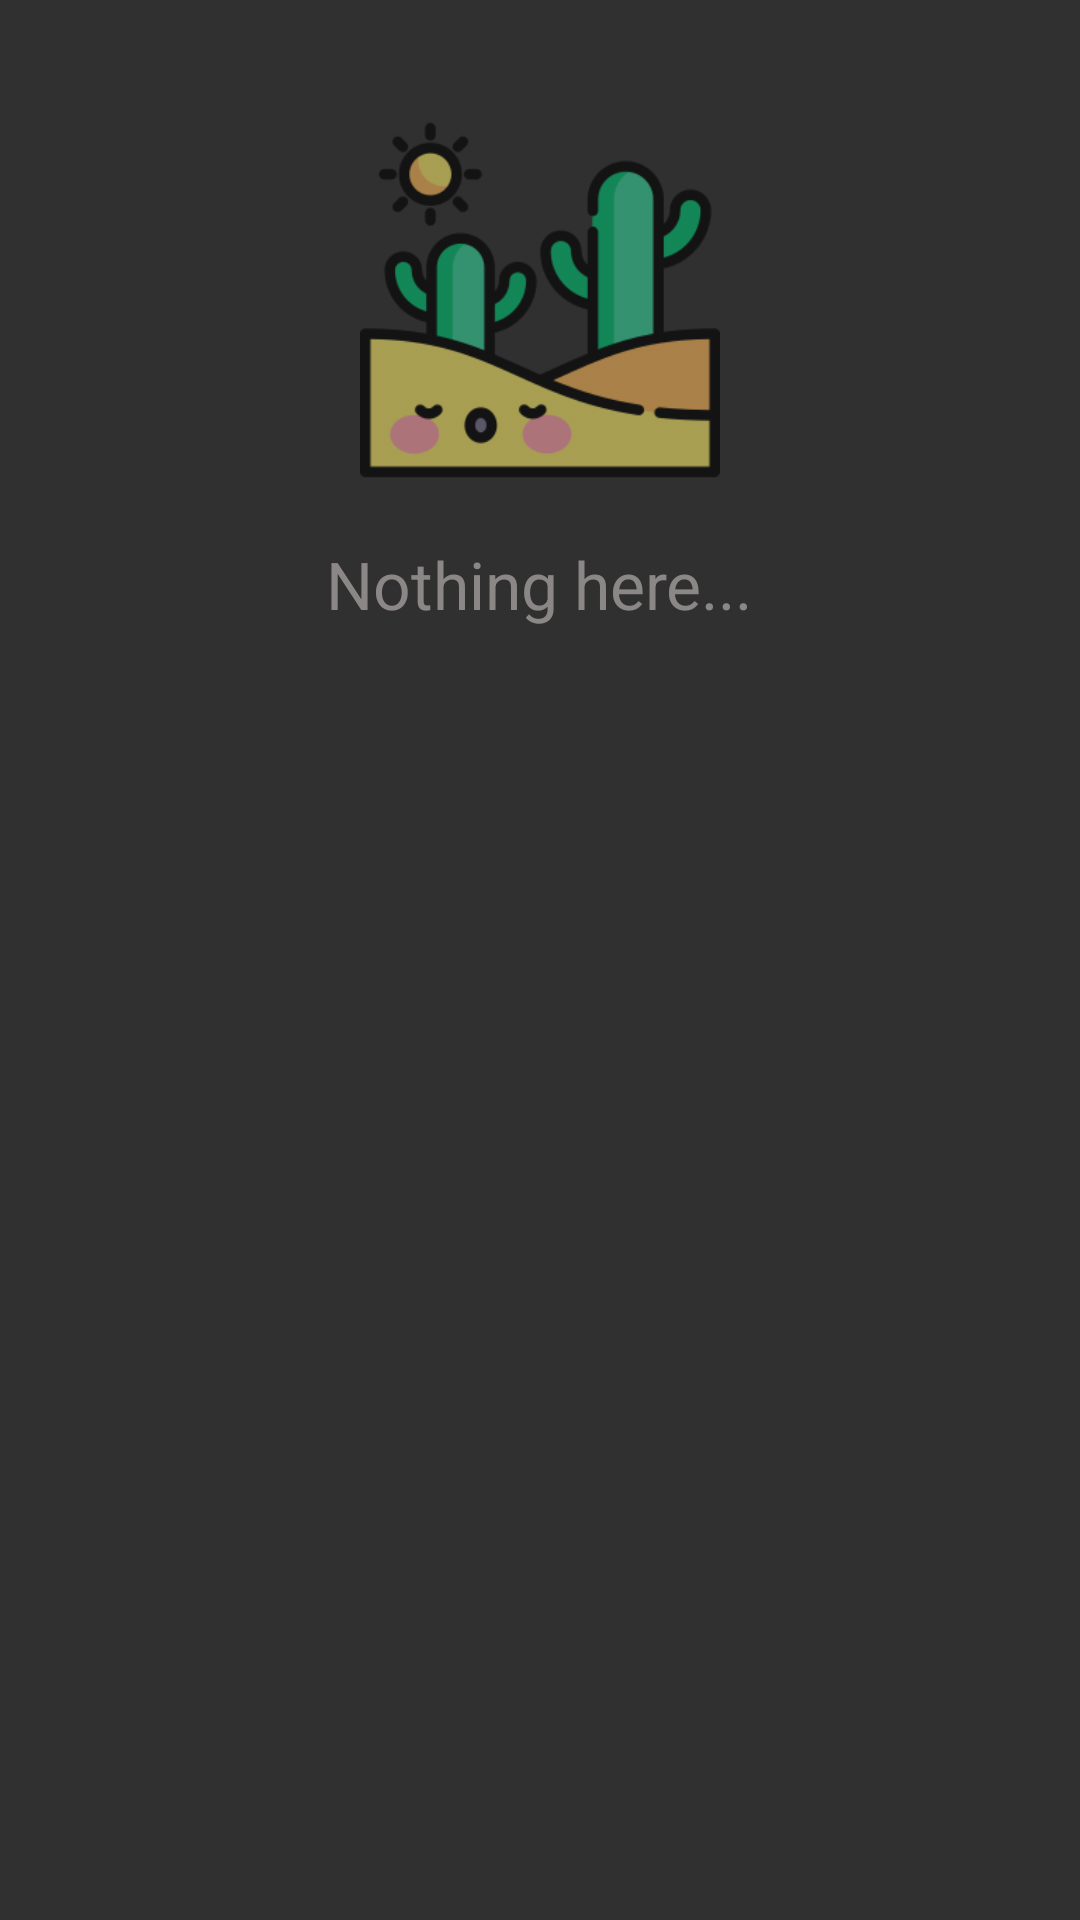

The Android layout XML behind this screen, and the referenced resources:
<!-- AndroidManifest.xml: application theme MainTheme -->
<!-- res/layout/main_gallery.xml -->
<?xml version="1.0" encoding="utf-8"?>
<RelativeLayout
	xmlns:android="http://schemas.android.com/apk/res/android"
	android:layout_height="match_parent"
	android:layout_width="match_parent">

	<android.support.v7.widget.RecyclerView
		android:id="@+id/recyclerView"
		android:layout_width="match_parent"
		android:layout_height="match_parent"
		android:padding="6dp"/>

	<LinearLayout
		android:id="@+id/empty_linearLayout"
		android:layout_height="match_parent"
		android:layout_width="match_parent"
		android:orientation="vertical"
		android:gravity="center_horizontal">

		<ImageView
			android:src="@drawable/desert"
			android:layout_width="120dp"
			android:layout_height="120dp"
			android:id="@+id/maingalleryImageView1"
			android:layout_marginTop="40dp"
			android:alpha="0.6"/>

		<TextView
			android:layout_height="wrap_content"
			android:textAppearance="?android:attr/textAppearanceLarge"
			android:layout_width="wrap_content"
			android:text="@string/vazio"
			android:textColor="#8A8786"
			android:id="@+id/emptyTextView"
			android:layout_marginTop="20dp"/>

	</LinearLayout>

</RelativeLayout>
<!-- resources referenced by this layout -->
<resources>
  <!-- drawable desert: png bitmap (drawable, 16525 bytes) -->
  <string name="vazio">Nothing here...</string>
  <style name="MainTheme" parent="Theme.AppCompat.NoActionBar">
  		<item name="colorPrimary">@color/colorPrimary</item>
          <item name="colorPrimaryDark">@color/colorPrimaryDark</item>
          <item name="colorAccent">@color/colorAccent</item>
  		
  		
  	</style>
  <color name="colorPrimary">#710BE7</color>
  <color name="colorPrimaryDark">#640BCB</color>
  <color name="colorAccent">@color/green</color>
  <color name="green">#ff99cc00</color>
</resources>
